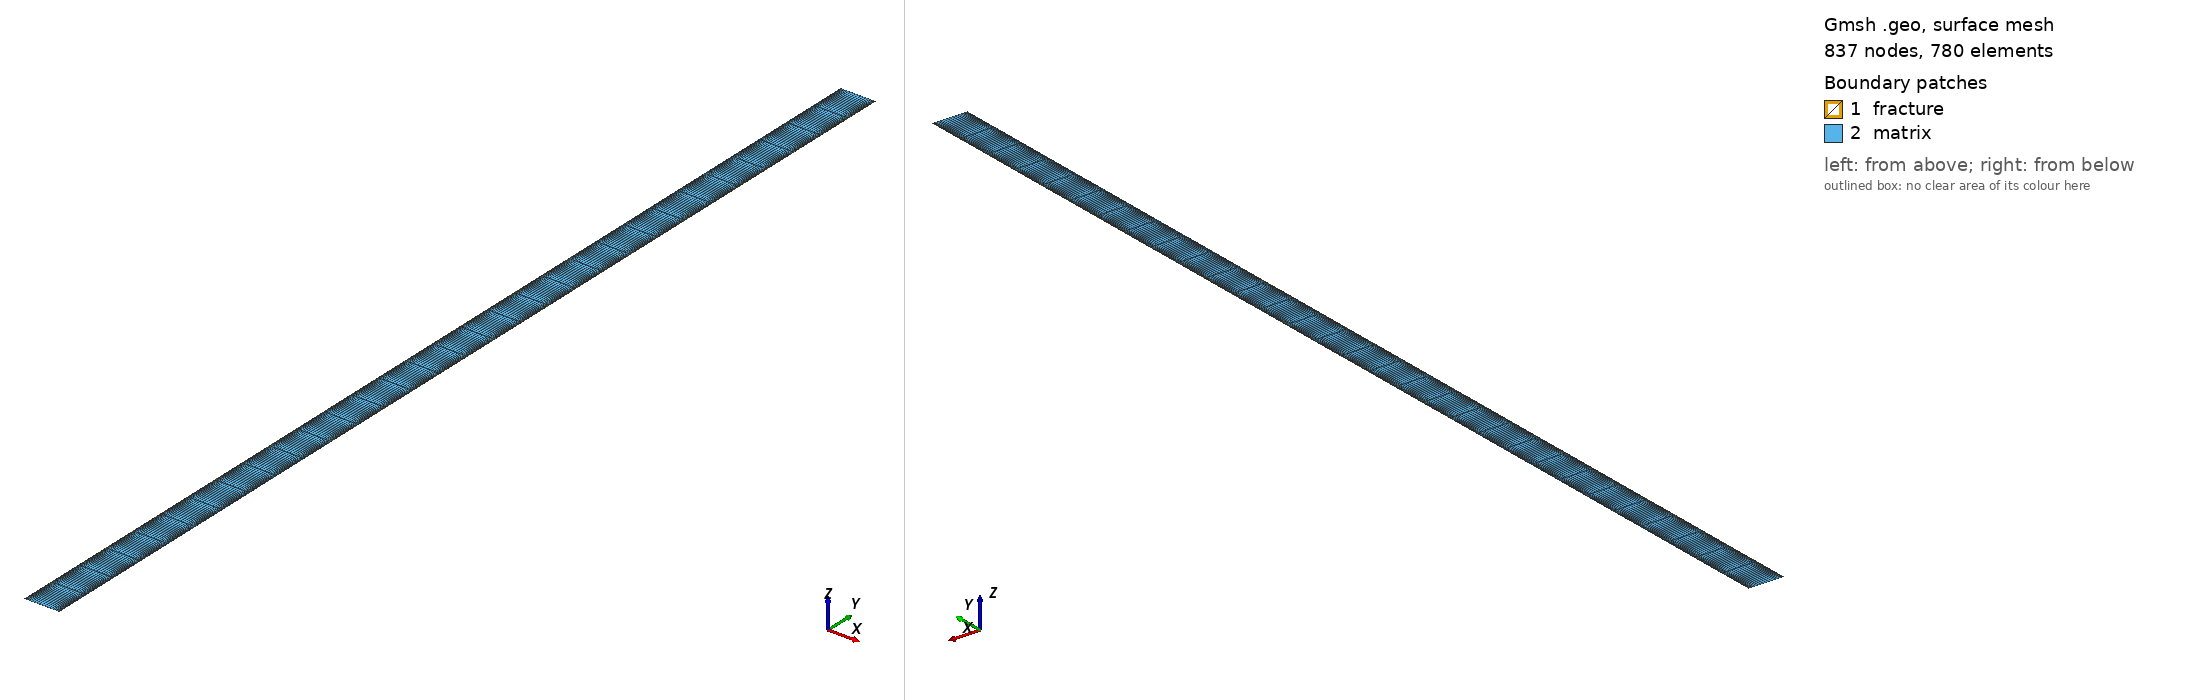

Gmsh geometry script, surface-meshed: 837 nodes, 780 surface elements. Boundary patches (legend numbers): 1 fracture, 2 matrix. Left view from above one corner, right view from below the opposite corner. Legend entries are the model's physical surfaces. The drawing asked Gmsh for element sizes between 1% and 20% of the model's largest extent; the script's own settings can give other sizes.

=== zipper_domain_5m.geo (drawn) ===
// =====================================================================
// Zipper-fracture injection-production well pair, study unit.
// Domain: 5 m (x, width = fracture spacing) x 150 m (y, well spacing).
//   Injection fracture (lower well): left edge, x in [0,wf], y in [0,Lf]
//   Production fracture (upper well): right edge, x in [W-wf,W], y in [H-Lf,H]
//   Two fractures are offset (zipper), overlapping over y in [H-Lf, Lf].
// Structured quad mesh, refined toward both fracture walls.
//
// Blocks (Physical Surfaces): "fracture", "matrix"
// Sidesets: "inlet"(inj frac bottom), "outlet"(prod frac top),
//           "left","right","bottom","top"
// =====================================================================

// ---- parameters ----
W  = 5.0;     // width  (x) = matrix sweep distance (fracture spacing)
H  = 150.0;   // height (y)
wf = 0.1;     // equivalent fracture width
Lf = 100.0;   // fracture half-length

// key coordinates
xL0 = 0.0;  xL1 = wf;            // left fracture (injection) x-range
xR0 = W-wf; xR1 = W;             // right fracture (production) x-range
yA  = H-Lf;                      // = 50, bottom of production frac / overlap start
yB  = Lf;                        // = 100, top of injection frac / overlap end

// mesh controls
nx_frac  = 1;      // cells across each fracture width (single-cell, apparent)
nx_mid   = 24;     // cells across 5 m matrix, refined toward both walls
ny_seg   = 10;     // cells along each 50 m y-segment (5 m/cell): 3 segments
// -> y split into [0,50],[50,100],[100,150], each ny_seg cells

// ---- points (grid of x = {0, wf, W-wf, W}, y = {0, 50, 100, 150}) ----
// x indices: 0=0, 1=wf, 2=W-wf, 3=W ; y indices: 0=0,1=50,2=100,3=150
Point(1)  = {xL0, 0,   0};
Point(2)  = {xL1, 0,   0};
Point(3)  = {xR0, 0,   0};
Point(4)  = {xR1, 0,   0};
Point(5)  = {xL0, yA,  0};
Point(6)  = {xL1, yA,  0};
Point(7)  = {xR0, yA,  0};
Point(8)  = {xR1, yA,  0};
Point(9)  = {xL0, yB,  0};
Point(10) = {xL1, yB,  0};
Point(11) = {xR0, yB,  0};
Point(12) = {xR1, yB,  0};
Point(13) = {xL0, H,   0};
Point(14) = {xL1, H,   0};
Point(15) = {xR0, H,   0};
Point(16) = {xR1, H,   0};

// ---- build 3x3 grid of surfaces via lines ----
// horizontal lines (4 rows x 3 segments)
Line(1)={1,2}; Line(2)={2,3}; Line(3)={3,4};
Line(4)={5,6}; Line(5)={6,7}; Line(6)={7,8};
Line(7)={9,10}; Line(8)={10,11}; Line(9)={11,12};
Line(10)={13,14}; Line(11)={14,15}; Line(12)={15,16};
// vertical lines (4 cols x 3 segments)
Line(13)={1,5}; Line(14)={5,9}; Line(15)={9,13};
Line(16)={2,6}; Line(17)={6,10}; Line(18)={10,14};
Line(19)={3,7}; Line(20)={7,11}; Line(21)={11,15};
Line(22)={4,8}; Line(23)={8,12}; Line(24)={12,16};

// ---- 9 surfaces (3x3) ----
// row 0 (y 0..50)
Line Loop(1)={1,16,-4,-13};   Plane Surface(1)={1};  // col0: injection frac
Line Loop(2)={2,19,-5,-16};   Plane Surface(2)={2};  // col1: matrix
Line Loop(3)={3,22,-6,-19};   Plane Surface(3)={3};  // col2: matrix
// row 1 (y 50..100, overlap)
Line Loop(4)={4,17,-7,-14};   Plane Surface(4)={4};  // col0: injection frac
Line Loop(5)={5,20,-8,-17};   Plane Surface(5)={5};  // col1: matrix
Line Loop(6)={6,23,-9,-20};   Plane Surface(6)={6};  // col2: production frac
// row 2 (y 100..150)
Line Loop(7)={7,18,-10,-15};  Plane Surface(7)={7};  // col0: matrix
Line Loop(8)={8,21,-11,-18};  Plane Surface(8)={8};  // col1: matrix
Line Loop(9)={9,24,-12,-21};  Plane Surface(9)={9};  // col2: production frac

// ---- transfinite ----
// x-divisions: frac width (cols touching xL1 and xR0), matrix middle
Transfinite Curve {1,4,7,10}    = nx_frac + 1;                       // left frac width
Transfinite Curve {3,6,9,12}    = nx_frac + 1;                       // right frac width
Transfinite Curve {2,5,8,11}    = nx_mid + 1 Using Bump 0.1;         // matrix: refined toward BOTH walls, coarser middle
// y-divisions: three 50 m segments
Transfinite Curve {13,16,19,22} = ny_seg + 1;                        // y 0..50
Transfinite Curve {14,17,20,23} = ny_seg + 1;                        // y 50..100
Transfinite Curve {15,18,21,24} = ny_seg + 1;                        // y 100..150

Transfinite Surface {1,2,3,4,5,6,7,8,9};
Recombine Surface {1,2,3,4,5,6,7,8,9};

// ---- physical groups ----
// fracture = injection frac (surf 1,4) + production frac (surf 6,9)
Physical Surface("fracture") = {1, 4, 6, 9};
Physical Surface("matrix")   = {2, 3, 5, 7, 8};

Physical Curve("inlet")  = {1};      // injection frac bottom (lower well)
Physical Curve("outlet") = {12};     // production frac top (upper well)
Physical Curve("bottom") = {2, 3};   // rest of lower boundary
Physical Curve("top")    = {10, 11}; // rest of upper boundary
Physical Curve("left")   = {13,14,15};
Physical Curve("right")  = {22,23,24};

Mesh 2;
